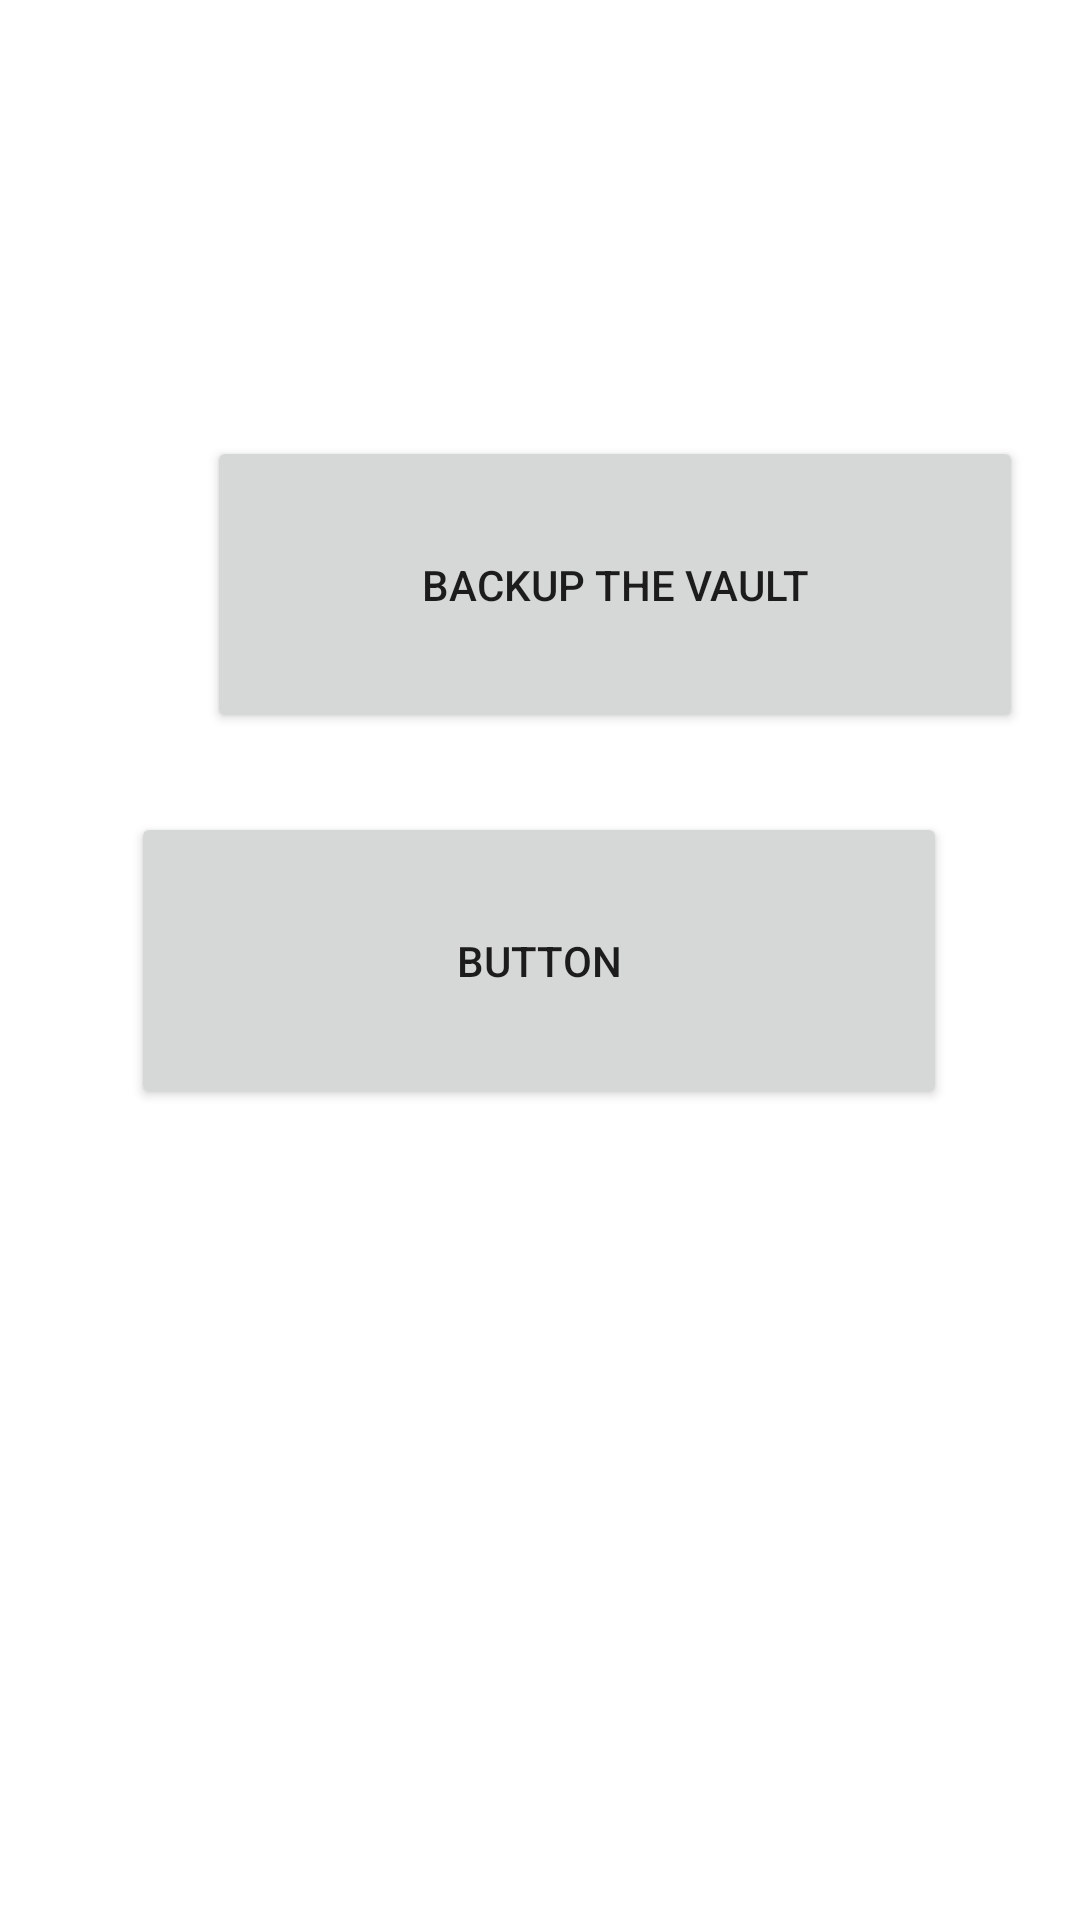

The Android layout XML behind this screen, and the referenced resources:
<!-- AndroidManifest.xml: application theme NormalLight -->
<!-- res/layout/activity_local_backup.xml -->
<?xml version="1.0" encoding="utf-8"?>
<androidx.constraintlayout.widget.ConstraintLayout xmlns:android="http://schemas.android.com/apk/res/android"
    xmlns:app="http://schemas.android.com/apk/res-auto"
    xmlns:tools="http://schemas.android.com/tools"
    android:layout_width="match_parent"
    android:layout_height="match_parent"
    tools:context=".view.LocalBackupActivity">

    <Button
        android:id="@+id/button"
        android:layout_width="272dp"
        android:layout_height="99dp"
        android:layout_marginStart="69dp"
        android:layout_marginEnd="70dp"
        android:layout_marginBottom="63dp"
        android:text="Backup the Vault"
        app:layout_constraintBottom_toBottomOf="parent"
        app:layout_constraintEnd_toEndOf="parent"
        app:layout_constraintHorizontal_bias="0.0"
        app:layout_constraintStart_toStartOf="parent"
        app:layout_constraintTop_toTopOf="parent"
        app:layout_constraintVertical_bias="0.304" />

    <Button
        android:id="@+id/button2"
        android:layout_width="272dp"
        android:layout_height="99dp"
        android:layout_marginStart="69dp"
        android:layout_marginEnd="70dp"
        android:text="Button"
        app:layout_constraintBottom_toBottomOf="parent"
        app:layout_constraintEnd_toEndOf="parent"
        app:layout_constraintStart_toStartOf="parent"
        app:layout_constraintTop_toTopOf="parent" />
</androidx.constraintlayout.widget.ConstraintLayout>
<!-- resources referenced by this layout -->
<resources>
  <style name="NormalLight" parent="Theme.MaterialComponents.Light">
          
          <item name="colorPrimary">@color/colorPrimary</item>
          <item name="colorPrimaryDark">@color/colorPrimaryDark</item>
          <item name="colorAccent">@color/colorAccent</item>
      </style>
  <color name="colorPrimary">#6200EE</color>
  <color name="colorPrimaryDark">#3700B3</color>
  <color name="colorAccent">#03DAC5</color>
</resources>
